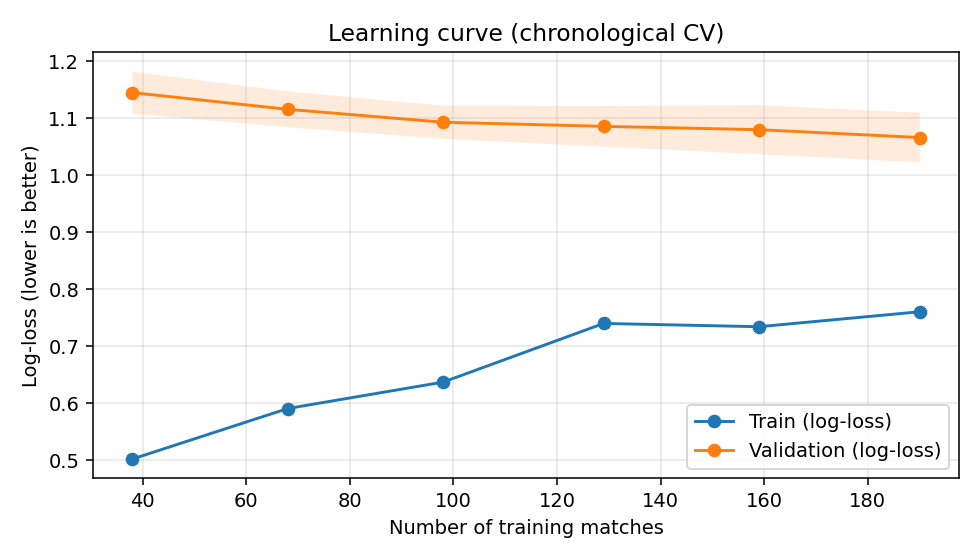

The data file committed next to this chart (first rows):
train_size_obs, train_log_loss_mean, val_log_loss_mean
38, 0.5023, 1.145
68, 0.5909, 1.116
98, 0.6372, 1.093
129, 0.7401, 1.086
159, 0.7344, 1.08
190, 0.7606, 1.066
